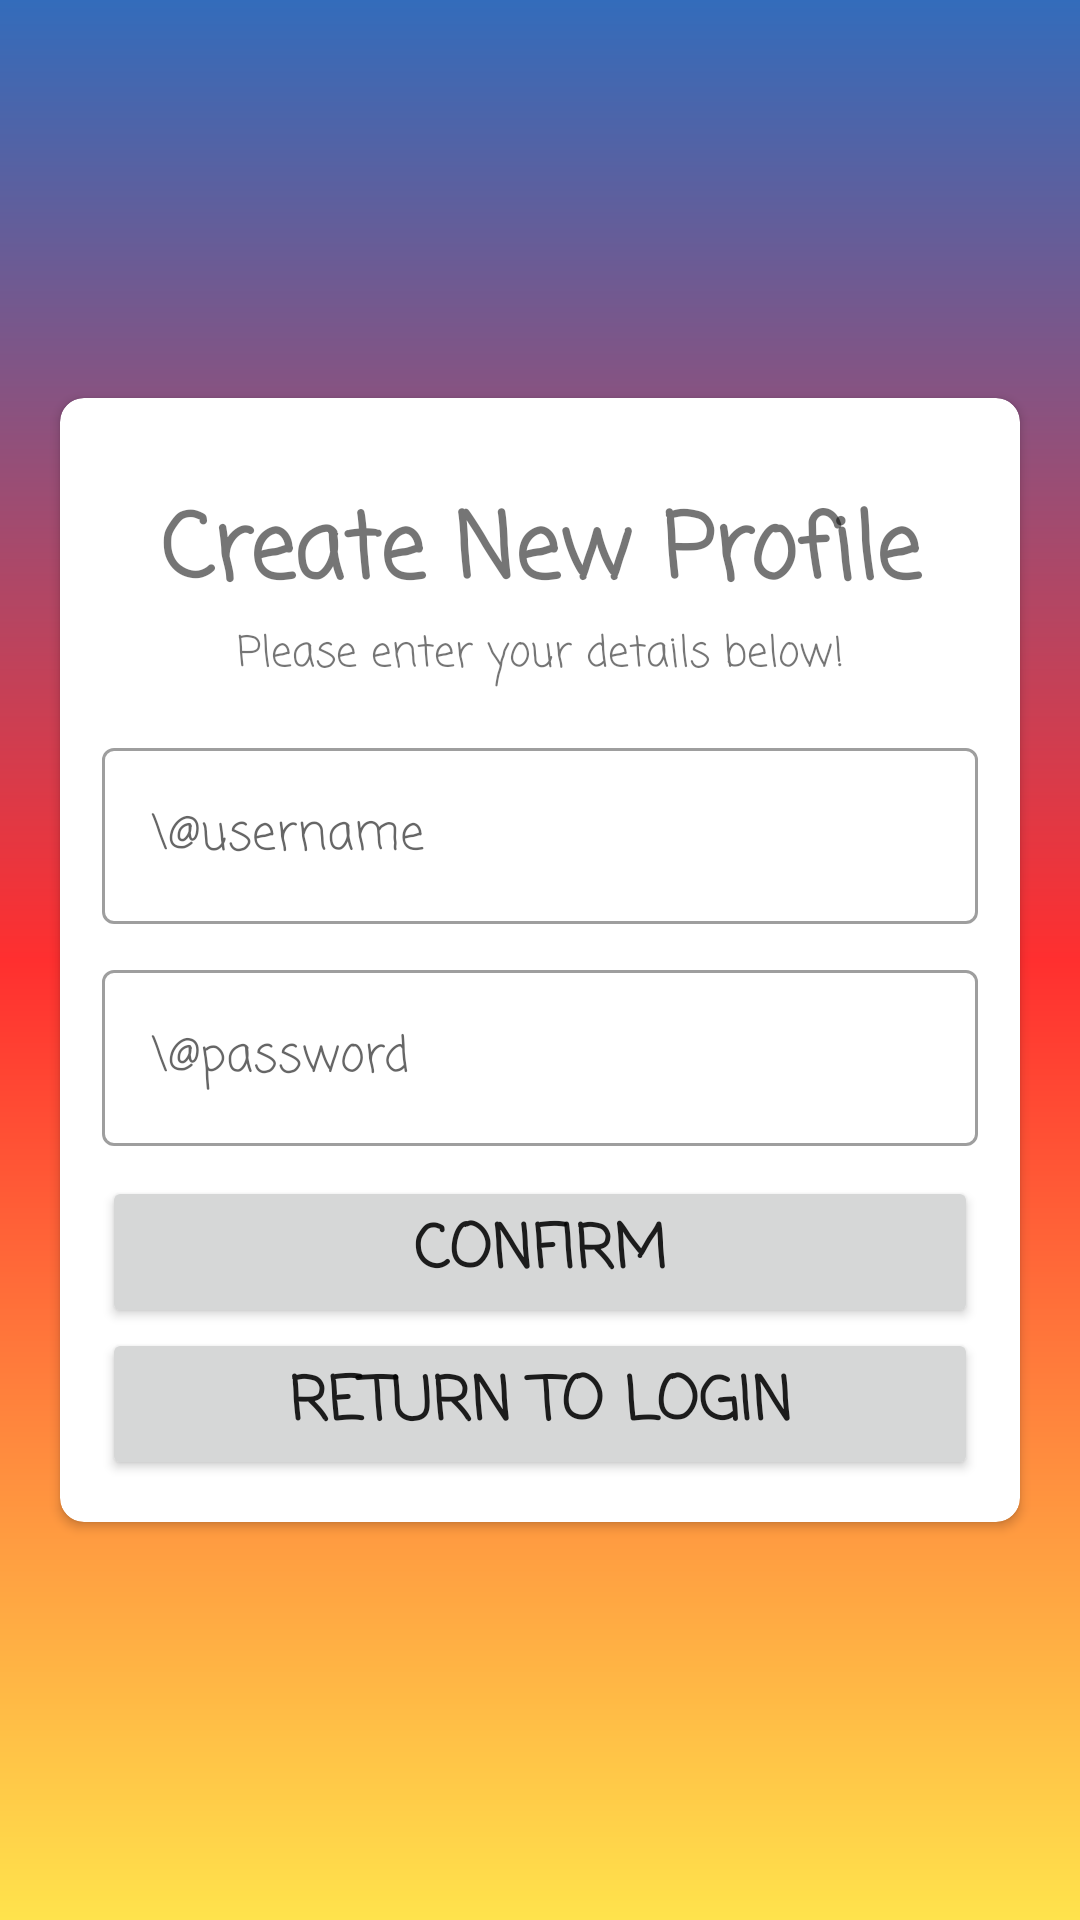

The Android layout XML behind this screen, and the referenced resources:
<!-- AndroidManifest.xml: application theme Theme.MathsQuizApp -->
<!-- res/layout/activity_create_new_profile_page.xml -->
<?xml version="1.0" encoding="utf-8"?>
<LinearLayout xmlns:android="http://schemas.android.com/apk/res/android"
    xmlns:app="http://schemas.android.com/apk/res-auto"
    xmlns:tools="http://schemas.android.com/tools"
    android:layout_width="match_parent"
    android:layout_height="match_parent"
    android:gravity="center"
    android:orientation="vertical"
    android:background="@drawable/gradient_background"
    tools:context=".CreateNewProfilePage">

    <androidx.cardview.widget.CardView
        android:layout_width="match_parent"
        android:layout_height="wrap_content"
        android:layout_marginStart="20dp"
        android:layout_marginEnd="20dp"
        app:cardBackgroundColor="@android:color/white"
        app:cardCornerRadius="8dp"
        android:elevation="5dp">

        <LinearLayout
            android:layout_width="match_parent"
            android:layout_height="wrap_content"
            android:orientation="vertical"
            android:padding="14dp">

            <TextView
                android:id="@+id/textView_CreatNewProfile"
                android:layout_width="match_parent"
                android:layout_height="wrap_content"
                android:text="Create New Profile"
                android:textSize="30sp"
                android:fontFamily="casual"
                android:textStyle="bold"
                android:gravity="center"
                android:paddingTop="15dp" />

            <TextView
                android:layout_width="match_parent"
                android:layout_height="wrap_content"
                android:text="Please enter your details below!"
                android:fontFamily="casual"
                android:gravity="center"/>

            <com.google.android.material.textfield.TextInputLayout
                style="@style/Widget.MaterialComponents.TextInputLayout.OutlinedBox"
                android:layout_width="match_parent"
                android:layout_height="wrap_content"
                android:layout_marginTop="15dp"
                android:layout_marginBottom="10dp">
                <androidx.appcompat.widget.AppCompatEditText
                    android:id="@+id/editText_CreatUsername"
                    android:hint="\@username"
                    android:textColor="@android:color/darker_gray"
                    android:fontFamily="casual"
                    android:layout_width="match_parent"
                    android:layout_height="wrap_content"/>
            </com.google.android.material.textfield.TextInputLayout>

            <com.google.android.material.textfield.TextInputLayout
                style="@style/Widget.MaterialComponents.TextInputLayout.OutlinedBox"
                android:layout_width="match_parent"
                android:layout_height="wrap_content"
                android:layout_marginBottom="10dp">
                <androidx.appcompat.widget.AppCompatEditText
                    android:id="@+id/editText_CreatePassword"
                    android:layout_width="match_parent"
                    android:layout_height="wrap_content"
                    android:hint="\@password"
                    android:textColor="@android:color/darker_gray"
                    android:fontFamily="casual"
                    android:inputType="textPassword"/>
            </com.google.android.material.textfield.TextInputLayout>

            <Button
                android:id="@+id/button_Confirm"
                android:layout_width="match_parent"
                android:layout_height="wrap_content"
                android:text="Confirm"
                android:textSize="20sp"
                android:fontFamily="casual"
                android:textStyle="bold"
                android:onClick="confirm"/>

            <Button
                android:id="@+id/button_ReturnToLoginPage"
                android:layout_width="match_parent"
                android:layout_height="wrap_content"
                android:text="Return To Login"
                android:textSize="20sp"
                android:fontFamily="casual"
                android:textStyle="bold"
                android:onClick="returnToLoginPage"/>

        </LinearLayout>

    </androidx.cardview.widget.CardView>




























</LinearLayout>
<!-- resources referenced by this layout -->
<resources>
  <!-- drawable gradient_background (drawable) -->
  <?xml version="1.0" encoding="utf-8"?>
  <shape xmlns:android="http://schemas.android.com/apk/res/android"
      android:shape="rectangle">
  
      <gradient
          android:angle="90"
          android:endColor="#336CBB"
          android:centerColor="#FF2F2F"
          android:startColor="#FFE34C"
          android:type="linear"/>
  
      <corners
          android:radius="0dp"/>
  
  </shape>
  <style name="Theme.MathsQuizApp" parent="Theme.MaterialComponents.DayNight.DarkActionBar">
          
          <item name="colorPrimary">#67A9CB</item>
          <item name="colorPrimaryVariant">#AFE4FF</item>
          <item name="colorOnPrimary">@color/white</item>
          
          <item name="colorSecondary">@color/teal_200</item>
          <item name="colorSecondaryVariant">@color/teal_700</item>
          <item name="colorOnSecondary">@color/black</item>
          
          <item name="android:statusBarColor" tools:targetApi="l">?attr/colorPrimaryVariant</item>
          
      </style>
  <!-- not gathered from this repository: default colours our renderer supplied (Android Studio template values) -->
  <color name="teal_200">#FF03DAC5</color>
  <color name="teal_700">#FF018786</color>
  <color name="black">#FF000000</color>
  <color name="white">#FFFFFFFF</color>
</resources>
